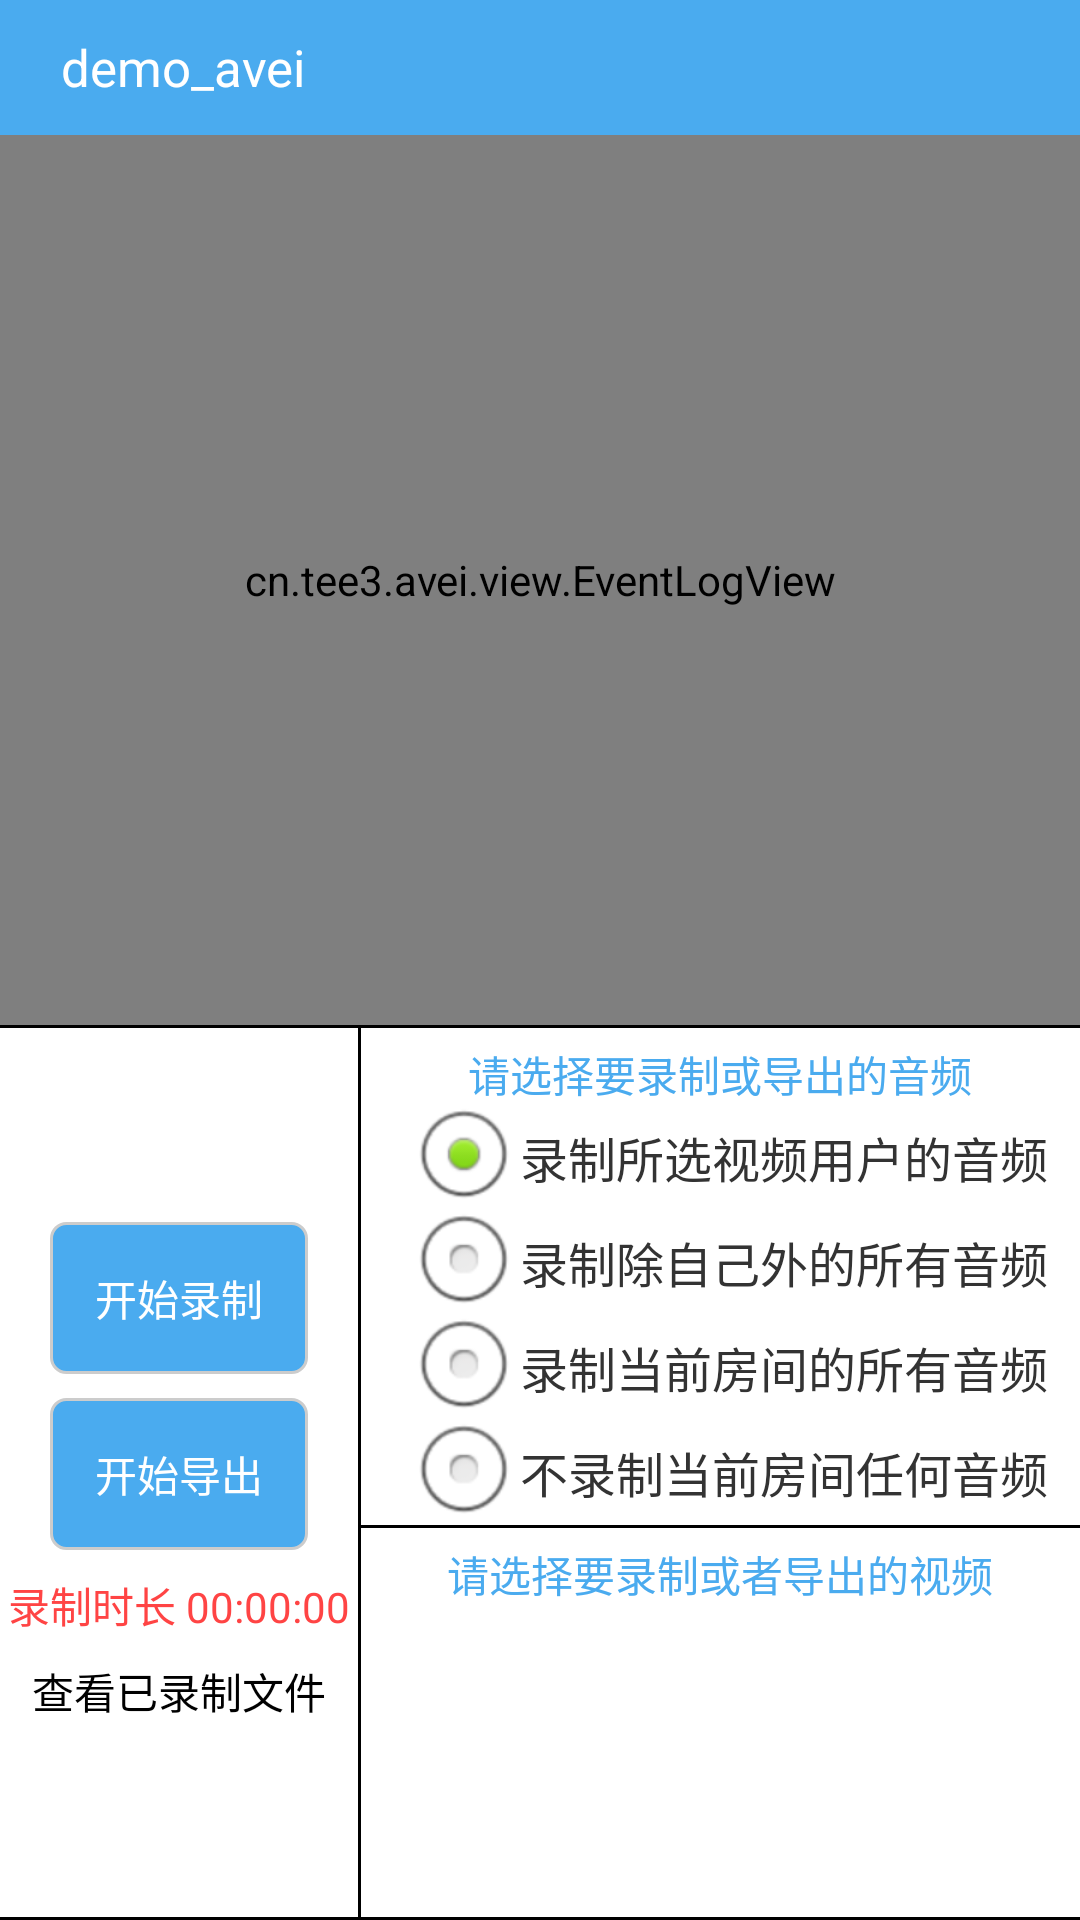

Produce the Android XML layout that renders to this screen, including the resource entries it uses.
<!-- AndroidManifest.xml: application theme default_ui_bg -->
<!-- res/layout/record_export_layout.xml -->
<?xml version="1.0" encoding="utf-8"?>
<LinearLayout xmlns:android="http://schemas.android.com/apk/res/android"
    android:layout_width="match_parent"
    android:layout_height="match_parent"
    android:orientation="vertical">

    <include
        android:id="@+id/title_bar"
        layout="@layout/public_title_bar" />

    <cn.tee3.avei.view.EventLogView
        android:id="@+id/event_view"
        android:layout_width="match_parent"
        android:layout_height="match_parent"
        android:layout_weight="1">

    </cn.tee3.avei.view.EventLogView>

    <View
        android:layout_width="match_parent"
        android:layout_height="1dp"
        android:background="#000000" />

    <LinearLayout
        android:layout_width="match_parent"
        android:layout_height="match_parent"
        android:layout_weight="1"
        android:orientation="horizontal">

        <LinearLayout
            android:layout_width="match_parent"
            android:layout_height="match_parent"
            android:layout_weight="2"
            android:gravity="center"
            android:orientation="vertical">

            <TextView
                android:id="@+id/tv_record"
                android:layout_width="wrap_content"
                android:layout_height="wrap_content"
                android:layout_alignParentBottom="true"
                android:layout_centerHorizontal="true"
                android:layout_gravity="center"
                android:layout_marginBottom="8dp"
                android:background="@drawable/round_corner_blue"
                android:gravity="center"
                android:padding="15dp"
                android:text="开始录制"
                android:textColor="#ffffff" />

            <TextView
                android:id="@+id/tv_export"
                android:layout_width="wrap_content"
                android:layout_height="wrap_content"
                android:layout_alignParentBottom="true"
                android:layout_centerHorizontal="true"
                android:layout_gravity="center"
                android:layout_marginBottom="8dp"
                android:background="@drawable/round_corner_blue"
                android:gravity="center"
                android:padding="15dp"
                android:text="开始导出"
                android:textColor="#ffffff" />

            <TextView
                android:id="@+id/tv_record_export_time"
                android:layout_width="wrap_content"
                android:layout_height="wrap_content"
                android:layout_gravity="center_horizontal"
                android:layout_marginBottom="8dp"
                android:background="@android:color/transparent"
                android:text="录制时长 00:00:00"
                android:textColor="@android:color/holo_red_light" />

            <TextView
                android:id="@+id/tv_filelist"
                android:layout_width="wrap_content"
                android:layout_height="wrap_content"
                android:layout_gravity="center_horizontal"
                android:text="查看已录制文件"
                android:textColor="#000000" />
        </LinearLayout>

        <View
            android:layout_width="1dp"
            android:layout_height="match_parent"
            android:background="#000000" />

        <RelativeLayout
            android:layout_width="match_parent"
            android:layout_height="match_parent"
            android:layout_weight="1">

            <LinearLayout
                android:layout_width="match_parent"
                android:layout_height="match_parent"
                android:orientation="vertical">

                <TextView
                    android:id="@+id/textView"
                    android:layout_width="wrap_content"
                    android:layout_height="wrap_content"
                    android:layout_gravity="center"
                    android:layout_marginTop="5dp"
                    android:text="请选择要录制或导出的音频"
                    android:textColor="#4aabef" />

                <RadioGroup
                    android:id="@+id/rg_audio_select"
                    android:layout_width="wrap_content"
                    android:layout_height="wrap_content"
                    android:layout_marginLeft="15dp"
                    android:checkedButton="@+id/rb_audio_one"
                    android:orientation="vertical">

                    <RadioButton
                        android:id="@+id/rb_audio_one"
                        android:layout_width="match_parent"
                        android:layout_height="35dp"
                        android:checked="false"
                        android:text="录制所选视频用户的音频"
                        android:textColor="#333333" />

                    <RadioButton
                        android:id="@+id/rb_audio_without_me"
                        android:layout_width="match_parent"
                        android:layout_height="35dp"
                        android:checked="false"
                        android:text="录制除自己外的所有音频"
                        android:textColor="#333333" />

                    <RadioButton
                        android:id="@+id/rb_audio_all"
                        android:layout_width="match_parent"
                        android:layout_height="35dp"
                        android:checked="false"
                        android:text="录制当前房间的所有音频"
                        android:textColor="#333333" />

                    <RadioButton
                        android:id="@+id/rb_audio_no"
                        android:layout_width="match_parent"
                        android:layout_height="35dp"
                        android:checked="false"
                        android:text="不录制当前房间任何音频"
                        android:textColor="#333333" />
                </RadioGroup>

                <View
                    android:layout_width="match_parent"
                    android:layout_height="1dp"
                    android:background="#000000" />

                <TextView
                    android:layout_width="wrap_content"
                    android:layout_height="wrap_content"
                    android:layout_gravity="center"
                    android:layout_marginTop="5dp"
                    android:text="请选择要录制或者导出的视频"
                    android:textColor="#4aabef" />

                <ListView
                    android:id="@+id/lv_cameras"
                    android:layout_width="match_parent"
                    android:layout_height="wrap_content"
                    android:layout_below="@+id/division_line"
                    android:layout_marginLeft="20dp"
                    android:layout_marginRight="20dp"
                    android:cacheColorHint="#00000000"
                    android:divider="@null"
                    android:fadeScrollbars="true"
                    android:fadingEdge="none"
                    android:listSelector="#00000000"
                    android:visibility="visible" />
            </LinearLayout>

            <View
                android:id="@+id/trans_view"
                android:layout_width="match_parent"
                android:layout_height="match_parent"
                android:background="@color/transparent" />
        </RelativeLayout>
    </LinearLayout>

    <View
        android:layout_width="match_parent"
        android:layout_height="1dp"
        android:background="#000000" />

</LinearLayout>
<!-- res/layout/public_title_bar.xml (included above) -->
<?xml version="1.0" encoding="utf-8"?>
<RelativeLayout xmlns:android="http://schemas.android.com/apk/res/android"
    android:layout_width="match_parent"
    android:layout_height="wrap_content">

    <RelativeLayout
        android:id="@+id/title"
        android:layout_width="match_parent"
        android:layout_height="45dp"
        android:background="#4aabef">

        <TextView
            android:id="@+id/tv_demo"
            android:layout_width="wrap_content"
            android:layout_height="wrap_content"
            android:layout_centerVertical="true"
            android:layout_marginLeft="20dp"
            android:ellipsize="end"
            android:gravity="center"
            android:singleLine="true"
            android:text="demo_avei"
            android:textColor="#ffffff"
            android:textSize="17sp" />

        <TextView
            android:id="@+id/tv_title"
            android:layout_width="wrap_content"
            android:layout_height="match_parent"
            android:layout_alignParentRight="true"
            android:layout_marginRight="15dp"
            android:gravity="center"
            android:text=""
            android:textColor="#ffffff"
            android:textSize="17sp"
            android:visibility="gone" />

        <EditText
            android:id="@+id/et_roomid"
            android:layout_width="wrap_content"
            android:layout_height="match_parent"
            android:layout_below="@+id/tv_title"
            android:layout_marginRight="10dp"
            android:layout_toLeftOf="@+id/iv_schedule_room"
            android:background="@null"
            android:gravity="center_vertical"
            android:hint="房间号：r2"
            android:maxLength="6"
            android:singleLine="true"
            android:text=""
            android:textColor="#cc0000"
            android:textColorHint="#cc0000"
            android:visibility="gone" />

        <ImageView
            android:id="@+id/iv_schedule_room"
            android:layout_width="30dp"
            android:layout_height="30dp"
            android:layout_alignParentRight="true"
            android:layout_centerVertical="true"
            android:layout_marginRight="16dp"
            android:background="@mipmap/schedule_room"
            android:gravity="center_vertical"
            android:visibility="gone" />
    </RelativeLayout>

</RelativeLayout>
<!-- resources referenced by this layout -->
<resources>
  <color name="transparent">#00000000</color>
  <!-- drawable round_corner_blue (drawable) -->
  <?xml version="1.0" encoding="utf-8"?>
  <layer-list xmlns:android="http://schemas.android.com/apk/res/android">
      <item>
          <shape>
              <solid android:color="#4aabef" />
              <corners
                  android:bottomLeftRadius="5dp"
                  android:bottomRightRadius="5dp"
                  android:topLeftRadius="5dp"
                  android:topRightRadius="5dp" />
              <stroke
                  android:width="1dp"
                  android:color="#CCCCCC" />
          </shape>
      </item>
  </layer-list>
  <!-- mipmap schedule_room: png bitmap (mipmap-xxhdpi, 4808 bytes) -->
  <style name="default_ui_bg" parent="android:Theme">
          <item name="android:windowNoTitle">true</item>
          <item name="android:windowBackground">@android:color/white</item>
          <item name="android:windowAnimationStyle">@android:style/Animation</item>
      </style>
</resources>
